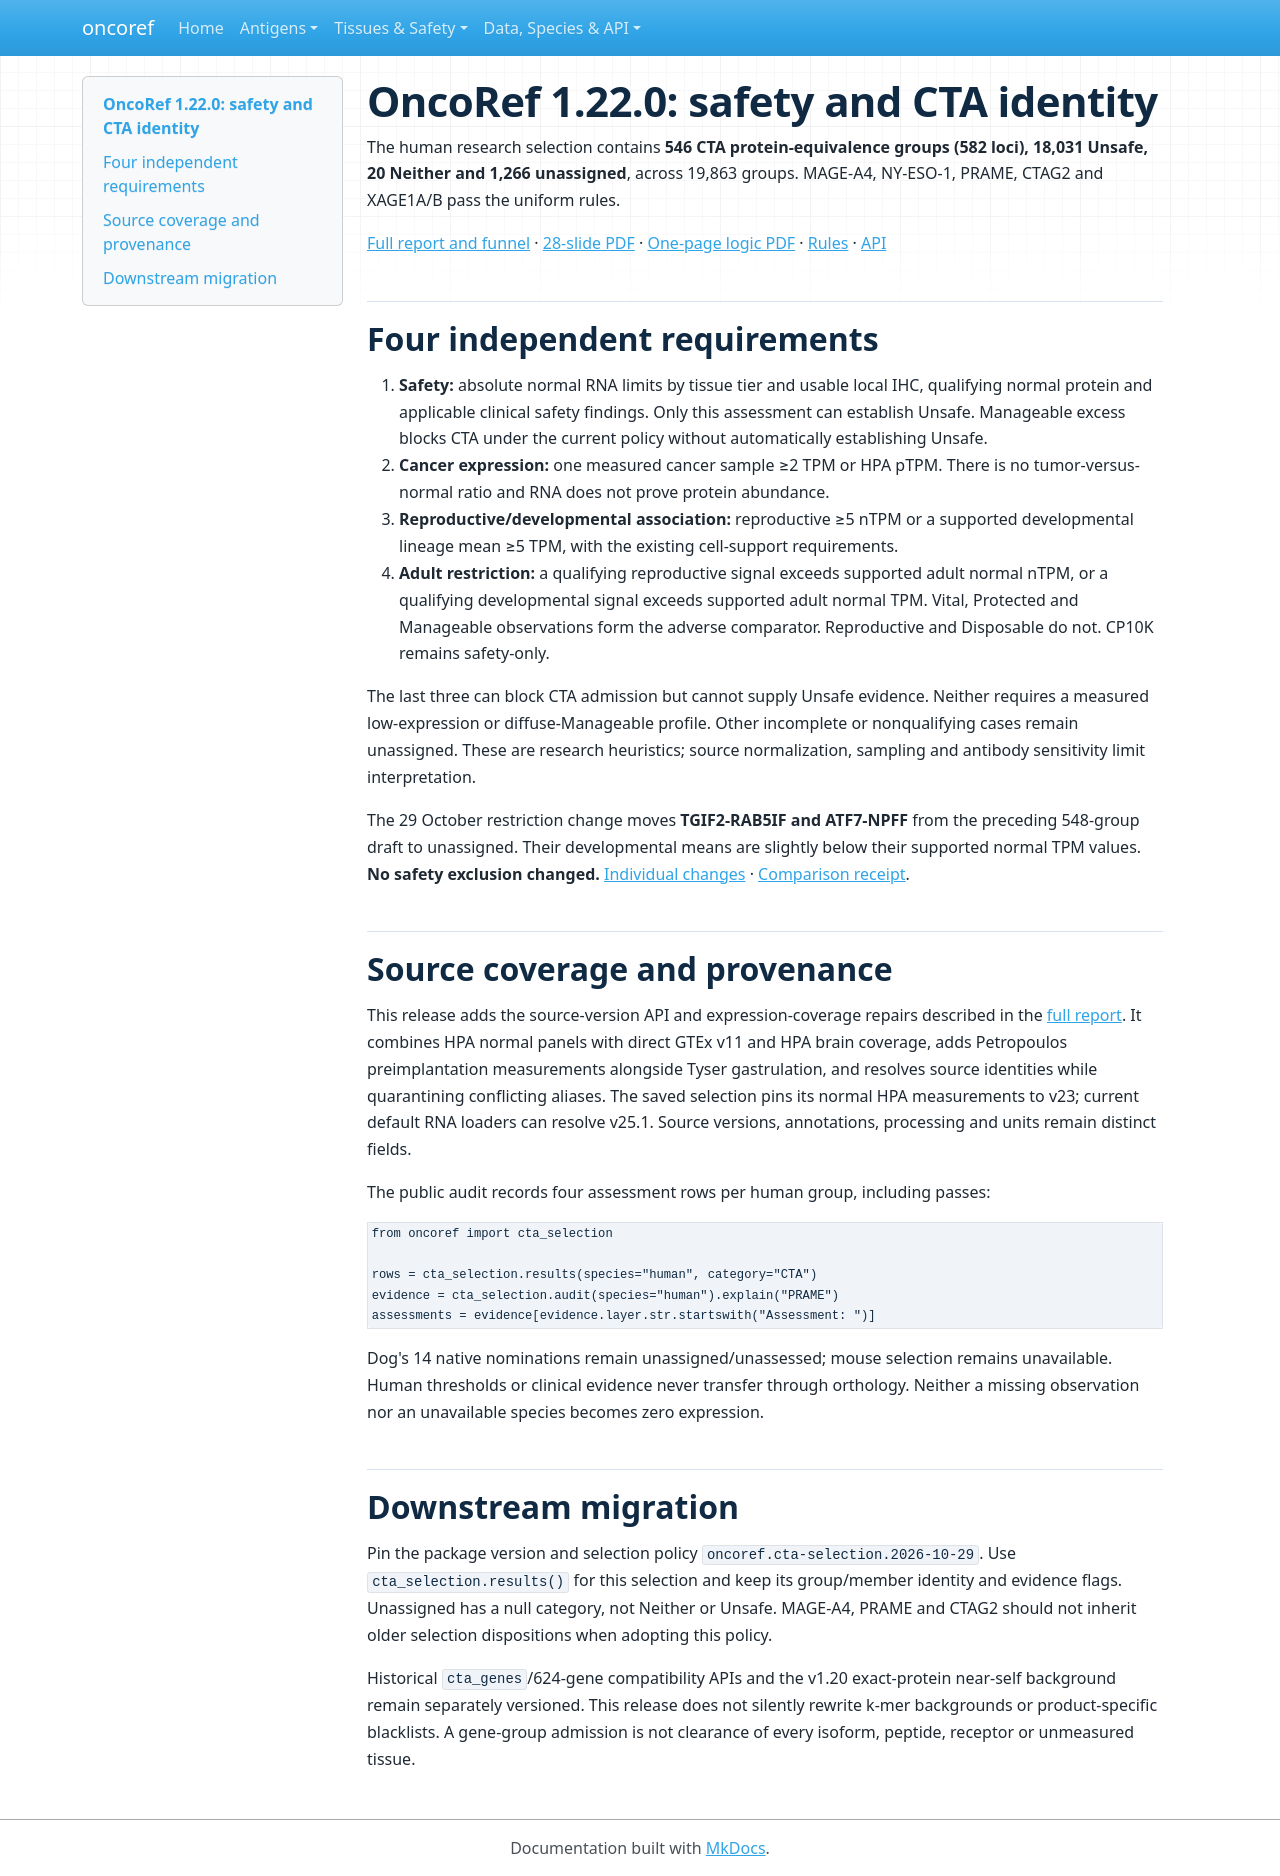

repository: pirl-unc/oncoref · page: cta-release-1.22.0/index.html · generator: mkdocs

# OncoRef 1.22.0: safety and CTA identity

The human research selection contains **546 CTA protein-equivalence groups
(582 loci), 18,031 Unsafe, 20 Neither and 1,266 unassigned**, across 19,863 groups.
MAGE-A4, NY-ESO-1, PRAME, CTAG2 and XAGE1A/B pass the uniform rules.

[Full report and funnel](audits/cta-source-walkthrough-20261028/index.md) ·
[28-slide PDF](audits/cta-source-walkthrough-20261028/cta-selection-1.22.0.pdf) ·
[One-page logic PDF](images/cta-evidence-axes.pdf) ·
[Rules](cta-evidence-axes.md) · [API](cta-selection.md)

## Four independent requirements

1. **Safety:** absolute normal RNA limits by tissue tier and usable local IHC,
   qualifying normal protein and applicable clinical safety findings. Only this
   assessment can establish Unsafe. Manageable excess blocks CTA under the
   current policy without automatically establishing Unsafe.
2. **Cancer expression:** one measured cancer sample ≥2 TPM or HPA pTPM. There
   is no tumor-versus-normal ratio and RNA does not prove protein abundance.
3. **Reproductive/developmental association:** reproductive ≥5 nTPM or a supported
   developmental lineage mean ≥5 TPM, with the existing cell-support requirements.
4. **Adult restriction:** a qualifying reproductive signal exceeds supported
   adult normal nTPM, or a qualifying developmental signal exceeds supported
   adult normal TPM. Vital, Protected and Manageable observations form the adverse
   comparator. Reproductive and Disposable do not. CP10K remains safety-only.

The last three can block CTA admission but cannot supply Unsafe evidence. Neither
requires a measured low-expression or diffuse-Manageable profile. Other incomplete
or nonqualifying cases remain unassigned. These are research heuristics; source
normalization, sampling and antibody sensitivity limit interpretation.

The 29 October restriction change moves **TGIF2-RAB5IF and ATF7-NPFF** from the
preceding 548-group draft to unassigned. Their developmental means are slightly
below their supported normal TPM values. **No safety exclusion changed.**
[Individual changes](audits/cta-selection-20261028/adult-restriction-changes.csv) ·
[Comparison receipt](audits/cta-selection-20261028/adult-restriction-comparison.json).

## Source coverage and provenance

This release adds the source-version API and expression-coverage repairs described
in the [full report](audits/cta-source-walkthrough-20261028/index.md). It combines
HPA normal panels with direct GTEx v11 and HPA brain coverage, adds Petropoulos
preimplantation measurements alongside Tyser gastrulation, and resolves source
identities while quarantining conflicting aliases. The saved selection pins its
normal HPA measurements to v23; current default RNA loaders can resolve v25.1.
Source versions, annotations, processing and units remain distinct fields.

The public audit records four assessment rows per human group, including passes:

```python
from oncoref import cta_selection

rows = cta_selection.results(species="human", category="CTA")
evidence = cta_selection.audit(species="human").explain("PRAME")
assessments = evidence[evidence.layer.str.startswith("Assessment: ")]
```

Dog's 14 native nominations remain unassigned/unassessed; mouse selection remains
unavailable. Human thresholds or clinical evidence never transfer through orthology.
Neither a missing observation nor an unavailable species becomes zero expression.

## Downstream migration

Pin the package version and selection policy
`oncoref.cta-selection.2026-10-29`. Use `cta_selection.results()` for this selection
and keep its group/member identity and evidence flags. Unassigned has a null
category, not Neither or Unsafe. MAGE-A4, PRAME and CTAG2 should not inherit older
selection dispositions when adopting this policy.

Historical `cta_genes`/624-gene compatibility APIs and the v1.20 exact-protein
near-self background remain separately versioned. This release does not silently
rewrite k-mer backgrounds or product-specific blacklists. A gene-group admission
is not clearance of every isoform, peptide, receptor or unmeasured tissue.
